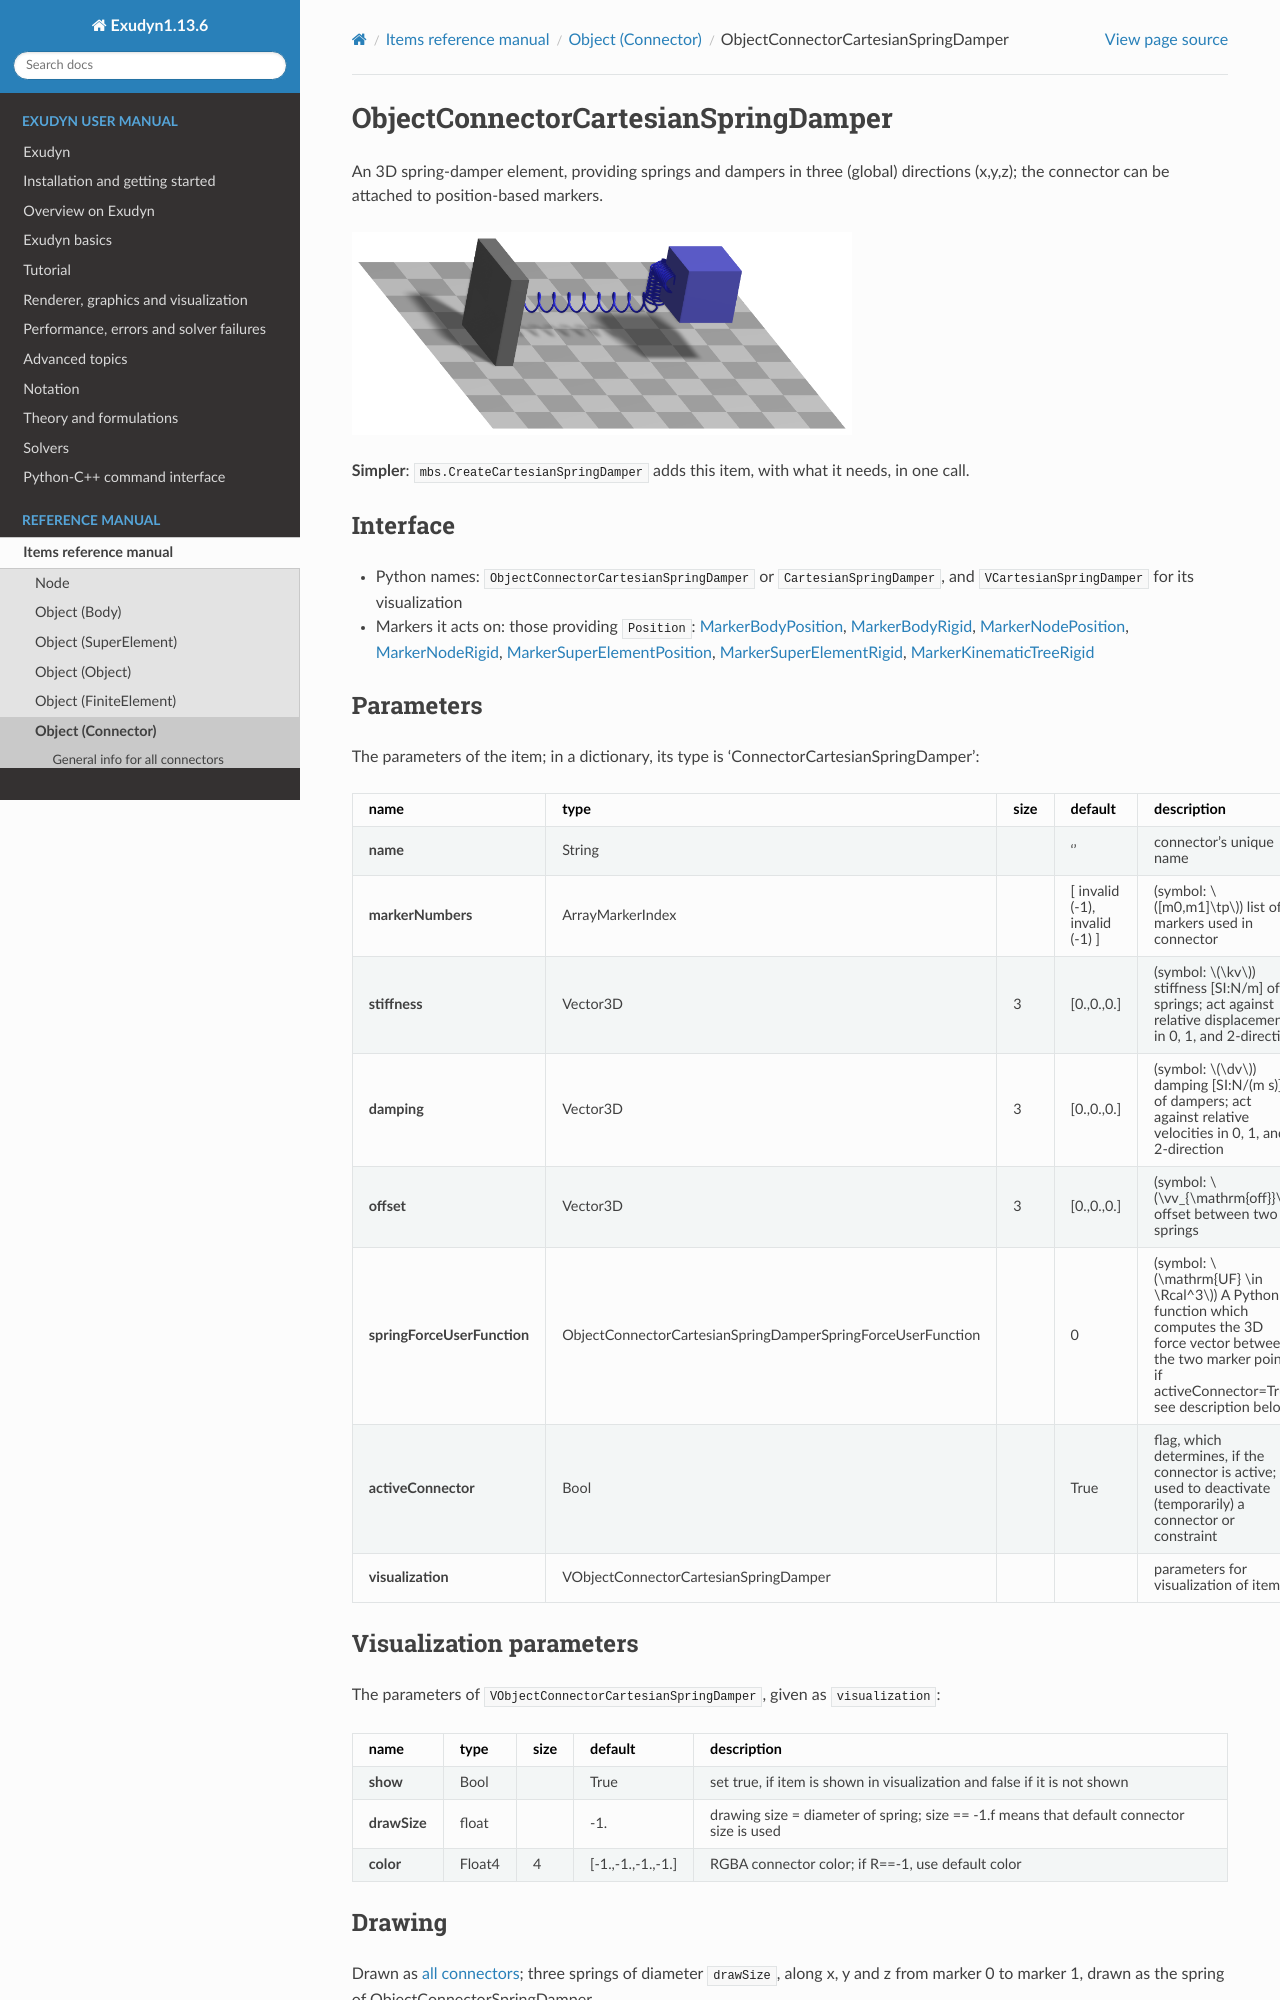

repository: jgerstmayr/EXUDYN · page: docs/generated/items/ObjectConnectorCartesianSpringDamper.html · generator: sphinx

<!-- GENERATED by tools/generators/itemDocsEmitter.py from definitions/ - do not edit -->
```{raw} latex
\clearpage
```

(sec-item-objectconnectorcartesianspringdamper)=
# ObjectConnectorCartesianSpringDamper

An 3D spring-damper element, providing springs and dampers in three (global) directions (x,y,z); the connector can be attached to position-based markers.
```{image} /docs/figures/itemImages/ObjectConnectorCartesianSpringDamper.png
:width: 500
```


**Simpler**: [`mbs.CreateCartesianSpringDamper`](#sec-mainsystemextensions-createcartesianspringdamper) adds this item, with what it needs, in one call.

## Interface

- Python names: `ObjectConnectorCartesianSpringDamper` or `CartesianSpringDamper`, and `VCartesianSpringDamper` for its visualization
- Markers it acts on: those providing `Position`: [](#sec-item-markerbodyposition), [](#sec-item-markerbodyrigid), [](#sec-item-markernodeposition), [](#sec-item-markernoderigid), [](#sec-item-markersuperelementposition), [](#sec-item-markersuperelementrigid), [](#sec-item-markerkinematictreerigid)

## Parameters

The parameters of the item; in a dictionary, its type is 'ConnectorCartesianSpringDamper':

| name | type | size | default | description |
|---|---|---|---|---|
| **name** | String |  | '' | connector's unique name |
| **markerNumbers** | ArrayMarkerIndex |  | [ invalid (-1), invalid (-1) ] | (symbol: $[m0,m1]\tp$) list of markers used in connector |
| **stiffness** | Vector3D | 3 | [0.,0.,0.] | (symbol: $\kv$) stiffness [SI:N/m] of springs; act against relative displacements in 0, 1, and 2-direction |
| **damping** | Vector3D | 3 | [0.,0.,0.] | (symbol: $\dv$) damping [SI:N/(m s)] of dampers; act against relative velocities in 0, 1, and 2-direction |
| **offset** | Vector3D | 3 | [0.,0.,0.] | (symbol: $\vv_{\mathrm{off}}$) offset between two springs |
| **springForceUserFunction** | ObjectConnectorCartesianSpringDamperSpringForceUserFunction |  | 0 | (symbol: $\mathrm{UF} \in \Rcal^3$) A Python function which computes the 3D force vector between the two marker points, if activeConnector=True; see description below |
| **activeConnector** | Bool |  | True | flag, which determines, if the connector is active; used to deactivate (temporarily) a connector or constraint |
| **visualization** | VObjectConnectorCartesianSpringDamper |  |  | parameters for visualization of item |

## Visualization parameters

The parameters of `VObjectConnectorCartesianSpringDamper`, given as `visualization`:

| name | type | size | default | description |
|---|---|---|---|---|
| **show** | Bool |  | True | set true, if item is shown in visualization and false if it is not shown |
| **drawSize** | float |  | -1. | drawing size = diameter of spring; size == -1.f means that default connector size is used |
| **color** | Float4 | 4 | [-1.,-1.,-1.,-1.] | RGBA connector color; if R==-1, use default color |

## Drawing

Drawn as [all connectors](#sec-drawing-objectsconnector); three springs of diameter `drawSize`, along x, y and z from marker 0 to marker 1, drawn as the spring of ObjectConnectorSpringDamper.

Settings beyond those of all connectors: [`connectors.curveTiling`](#sec-vsettingsconnectors), [`connectors.drawSimplified`](#sec-vsettingsconnectors), [`connectors.springNumberOfWindings`](#sec-vsettingsconnectors), [`general.cylinderTiling`](#sec-vsettingsgeneral).

## Output variables

Available as `OutputVariableType` in sensors, `Get...Output()` and other functions:

```{tabularcolumns} \Y{0.25}\Y{0.25}\Y{0.5}
```

| output variable | symbol | description |
|---|---|---|
| Displacement | $\Delta\! \LU{0}{\pv} = \LU{0}{\pv}_{m1} - \LU{0}{\pv}_{m0}$ | relative displacement in global coordinates |
| Distance | $L=\vert \Delta\! \LU{0}{\pv}\vert $ | scalar distance between both marker points |
| Velocity | $\Delta\! \LU{0}{\vv} = \LU{0}{\vv}_{m1} - \LU{0}{\vv}_{m0}$ | relative translational velocity in global coordinates |
| Force | $\fv_{SD}$ | joint force in global coordinates, see equations |
| PotentialEnergy | $V = \frac{1}{2} \sum_i k_i\, (\Delta p_i - v_{\mathrm{off},i})^2$ | elastic energy of the three springs; zero if the connector is not active; raises for a springForceUserFunction |

(description-objectconnectorcartesianspringdamper)=
## Detailed description
